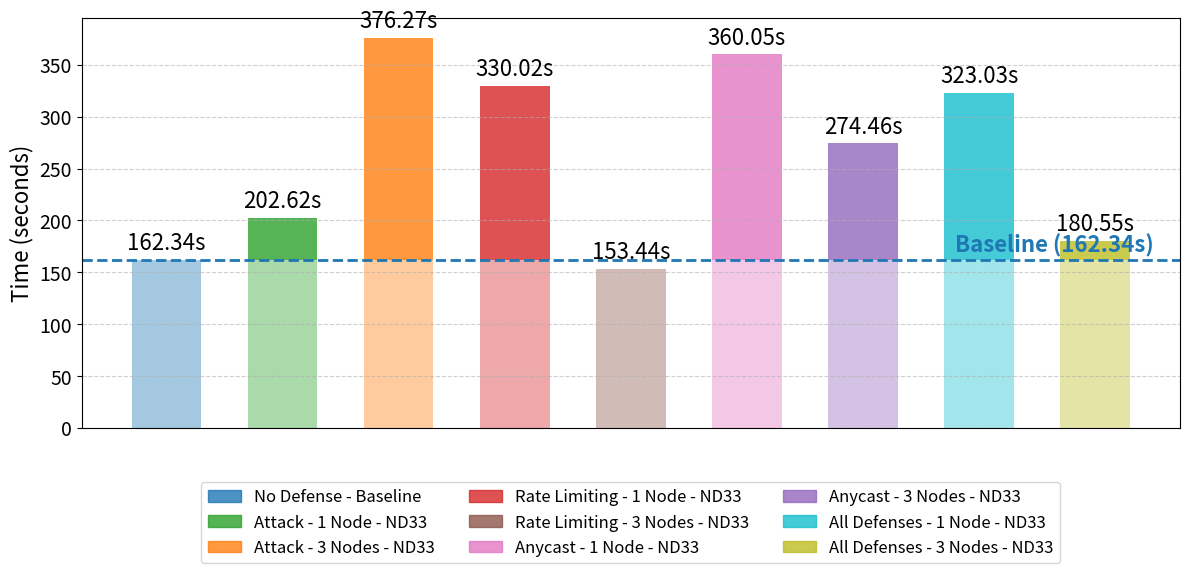
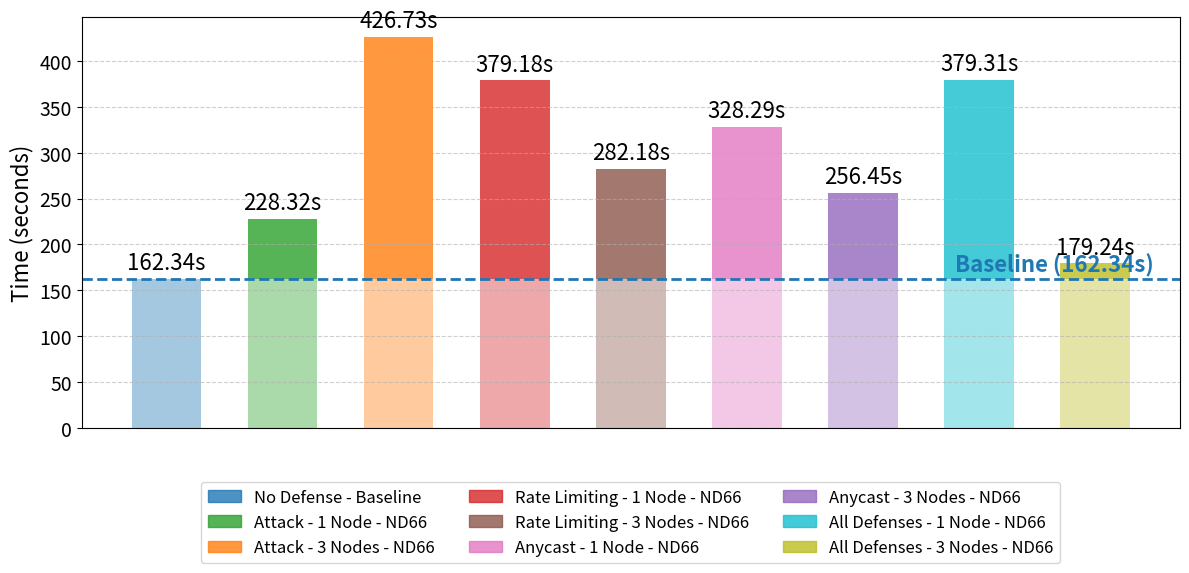

Here is the Python script that generated these plots, in order:
# Fix the TypeError by converting bars (a BarContainer) to a list before concatenation
import matplotlib.pyplot as plt
import numpy as np


# Recreate the scenarios data after kernel reset
rounds = [1, 2, 3]
scenarios = {
    'No Defense - Baseline': {'time': 162.34},
    'Attack - 1 Node - ND33': {'time': 202.62},
    'Attack - 3 Nodes - ND33': {'time': 376.27},
    'Rate Limiting - 1 Node - ND33': {'time': 330.02},
    'Rate Limiting - 3 Nodes - ND33': {'time': 153.44},
    'Anycast - 1 Node - ND33': {'time': 360.05},
    'Anycast - 3 Nodes - ND33': {'time': 274.46},
    'All Defenses - 1 Node - ND33': {'time': 323.03},
    'All Defenses - 3 Nodes - ND33': {'time': 180.55},
    'Attack - 1 Node - ND66': {'time': 228.32},
    'Attack - 3 Nodes - ND66': {'time': 426.73},
    'Rate Limiting - 1 Node - ND66': {'time': 379.18},
    'Rate Limiting - 3 Nodes - ND66': {'time': 282.18},
    'Anycast - 1 Node - ND66': {'time': 328.29},
    'Anycast - 3 Nodes - ND66': {'time': 256.45},
    'All Defenses - 1 Node - ND66': {'time': 379.31},
    'All Defenses - 3 Nodes - ND66': {'time': 179.24},
}

# Split into nd33 and nd66 sets with baseline included
nd33_scenarios = {
    k: v for k, v in scenarios.items() if 'ND33' in k or 'Baseline' in k
}
nd66_scenarios = {
    k: v for k, v in scenarios.items() if 'ND66' in k or 'Baseline' in k
}

colors = [
    '#1f77b4', '#2ca02c', '#ff7f0e',
    '#d62728', '#8c564b', '#e377c2',
    '#9467bd', '#17becf', '#bcbd22'
]

# Baseline time
baseline_name = 'No Defense - Baseline'
baseline_time = scenarios['No Defense - Baseline']['time']

def plot_shaded_bars(scenarios_subset, filename):
    fig, ax = plt.subplots(figsize=(12, 6))
    names = list(scenarios_subset.keys())
    times = [scenarios_subset[k]['time'] for k in names]
    
    x = np.arange(len(names))
    bar_width = 0.6

    # Shade up to baseline
    for i, (name, time) in enumerate(zip(names, times)):
        if time > baseline_time:
            ax.bar(x[i], baseline_time, width=bar_width, color=colors[i % len(colors)], alpha=0.4)
            ax.bar(x[i], time - baseline_time, bottom=baseline_time, width=bar_width, color=colors[i % len(colors)], alpha=0.8)
        else:
            ax.bar(x[i], time, width=bar_width, color=colors[i % len(colors)], alpha=0.4)

    ax.axhline(y=baseline_time, color='#1f77b4', linestyle='--', linewidth=2)
    ax.text(len(names)-0.5, baseline_time + 3,
        f'Baseline ({baseline_time:.2f}s)', color='#1f77b4', fontsize=16,
        ha='right', va='bottom', fontweight='bold')
    ax.set_ylabel('Time (seconds)', fontsize=16)
    ax.set_xticks([])
    ax.set_xlabel('')
    ax.grid(axis='y', linestyle='--', alpha=0.6)
    ax.tick_params(axis='y', labelsize=14)

    for i, time in enumerate(times):
        ax.text(x[i], time + 5, f'{time:.2f}s', ha='center', va='bottom', fontsize=16)

    # Legend
    handles = [plt.Rectangle((0,0),1,1, color=colors[i % len(colors)], alpha=0.8) for i in range(len(names))]
    labels = names
    handles.append(plt.Line2D([0], [0], color='gray', linestyle='--', linewidth=1.5))
    # labels.append('Baseline (162.34s)')

    plt.legend(handles, labels, loc='lower center', ncol=3, fontsize=12, frameon=True, bbox_to_anchor=(0.5, -0.35))

    plt.tight_layout()
    plt.savefig(filename, bbox_inches='tight')
    plt.show()

# Plot for ND33 scenarios
plot_shaded_bars(nd33_scenarios, 'fl_training_times_nd33_shaded.pdf')

# Plot for ND66 scenarios
plot_shaded_bars(nd66_scenarios, 'fl_training_times_nd66_shaded.pdf')
